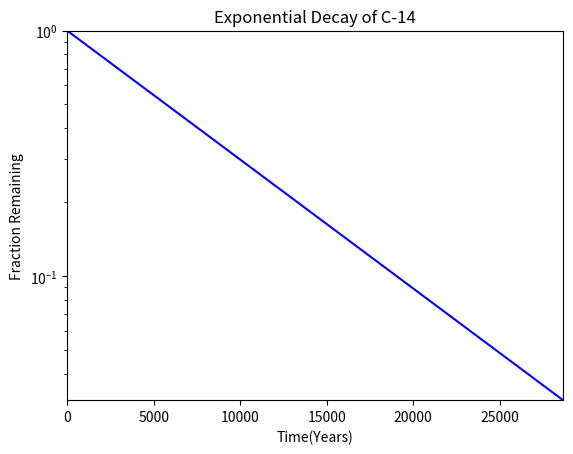

Write the Python code that produced this figure.
#!/usr/bin/env python3
import numpy as np
import matplotlib.pyplot as plt

x = np.arange(0, 28651, 5730)
r = np.log(0.5)
t = 5730
y = np.exp((r / t) * x)
plt.xlabel('Time(Years)')
plt.ylabel('Fraction Remaining')
plt.title('Exponential Decay of C-14')
plt.yscale('log')
plt.xlim(0, np.max(x))
plt.ylim(np.min(y), 1.0)
plt.plot(x, y, color='blue')
plt.show()
